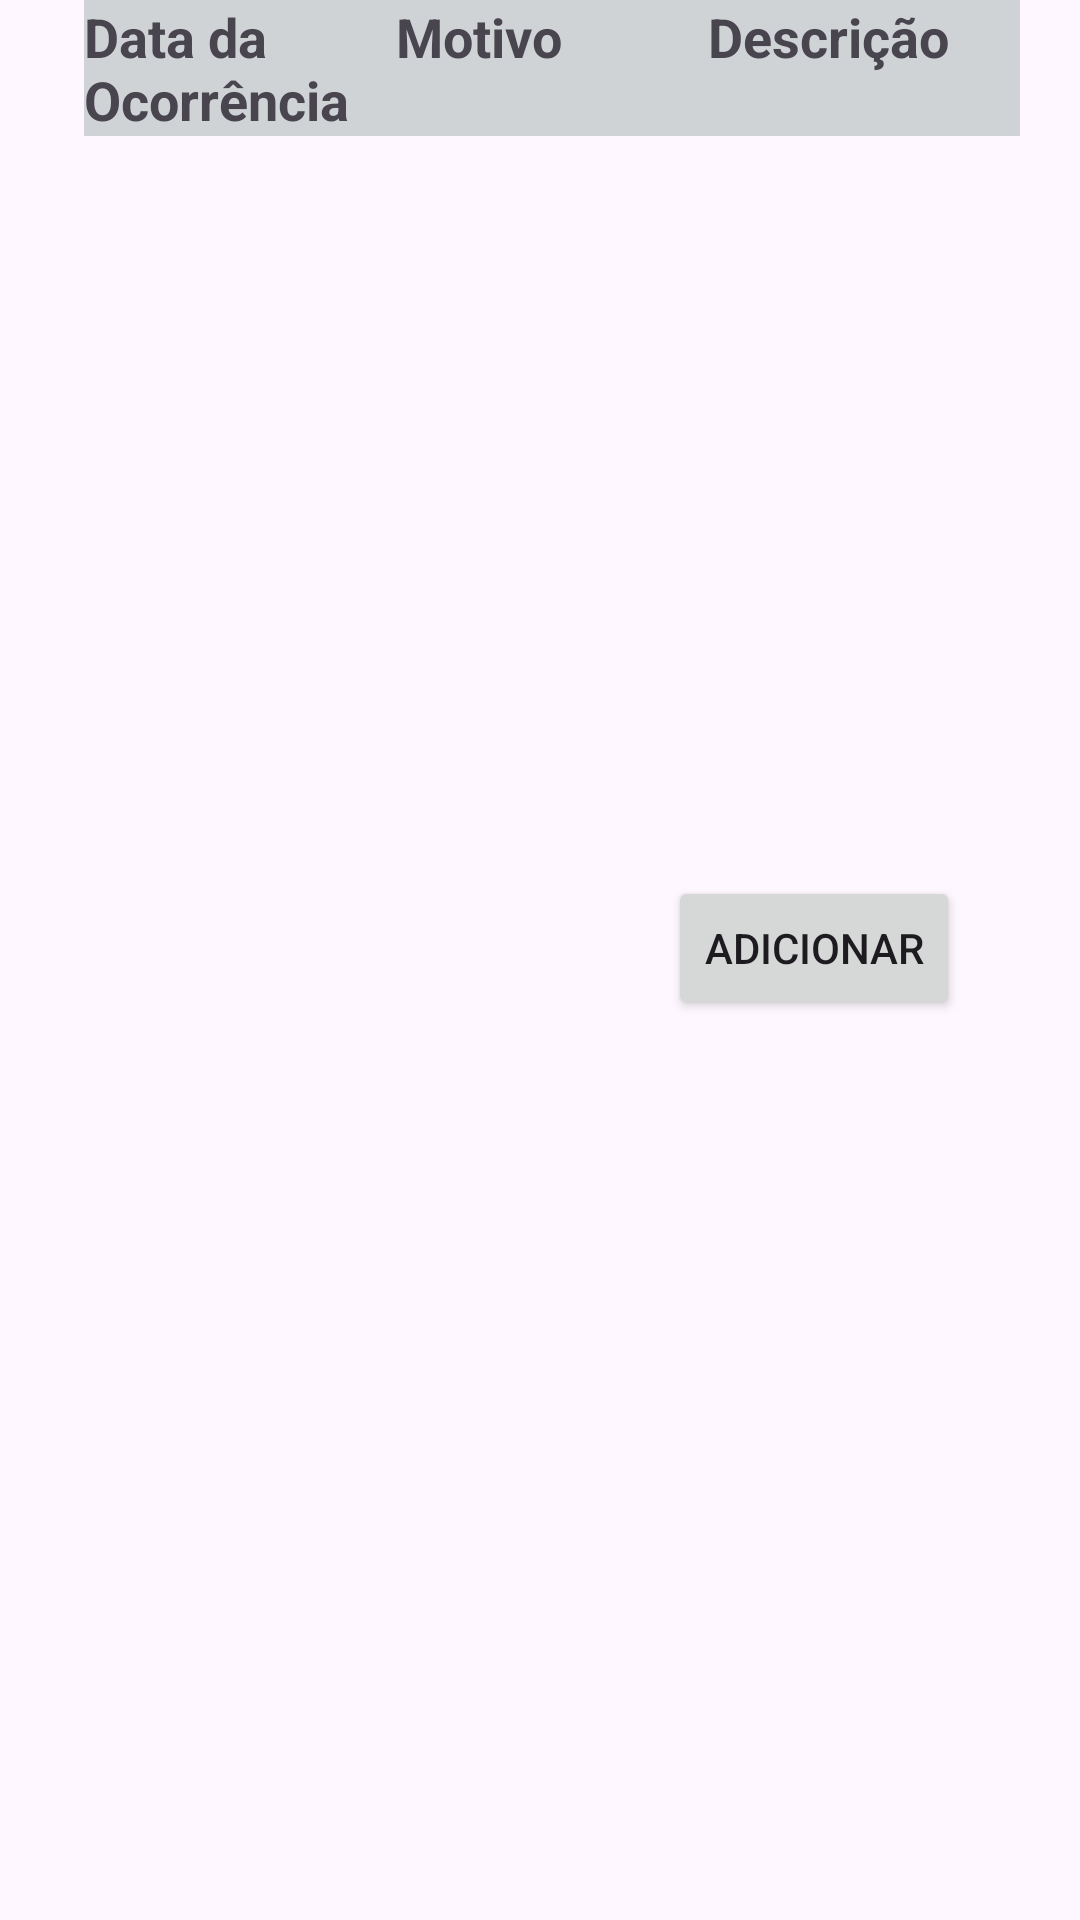

Produce the Android XML layout that renders to this screen, including the resource entries it uses.
<!-- AndroidManifest.xml: application theme Theme.PapTelemovel -->
<!-- res/layout/fragment_ocorrencias.xml -->
<?xml version="1.0" encoding="utf-8"?>
<FrameLayout xmlns:android="http://schemas.android.com/apk/res/android"
    xmlns:app="http://schemas.android.com/apk/res-auto"
    xmlns:tools="http://schemas.android.com/tools"
    android:layout_width="match_parent"
    android:layout_height="match_parent"
    tools:context=".Ocorrencias">

    <androidx.constraintlayout.widget.ConstraintLayout
        android:layout_width="match_parent"
        android:layout_height="match_parent"
        android:background="#0000">

        <Button
            android:id="@+id/btnAdicionarOcorrencia"
            android:layout_width="wrap_content"
            android:layout_height="wrap_content"
            android:layout_marginEnd="40dp"
            android:layout_marginBottom="300dp"
            android:text="Adicionar"
            app:layout_constraintBottom_toBottomOf="parent"
            app:layout_constraintEnd_toEndOf="parent" />
    </androidx.constraintlayout.widget.ConstraintLayout>

    <ScrollView
        android:layout_width="match_parent"
        android:layout_height="wrap_content"
        android:layout_marginStart="28dp"
        android:layout_marginEnd="20dp"
        app:layout_constraintEnd_toEndOf="parent"
        app:layout_constraintStart_toStartOf="parent"
        app:layout_constraintTop_toTopOf="parent"
        tools:ignore="MissingConstraints">

        <LinearLayout
            android:id="@+id/tableLayoutOcorrencias"
            android:layout_width="match_parent"
            android:layout_height="wrap_content"
            android:orientation="vertical">

            
            <LinearLayout
                android:layout_width="match_parent"
                android:layout_height="wrap_content"
                android:background="#CFD3D6"
                android:orientation="horizontal">

                <TextView
                    android:id="@+id/dataOcorrencia"
                    android:layout_width="0dp"
                    android:layout_height="wrap_content"
                    android:layout_weight="1"
                    android:text="Data da Ocorrência"
                    android:textAppearance="@style/TextAppearance.AppCompat.Medium"
                    android:textStyle="bold" />

                <TextView
                    android:id="@+id/motivo"
                    android:layout_width="0dp"
                    android:layout_height="wrap_content"
                    android:layout_weight="1"
                    android:text="Motivo"
                    android:textAppearance="@style/TextAppearance.AppCompat.Medium"
                    android:textStyle="bold" />

                <TextView
                    android:id="@+id/descricao"
                    android:layout_width="0dp"
                    android:layout_height="wrap_content"
                    android:layout_weight="1"
                    android:text="Descrição"
                    android:textAppearance="@style/TextAppearance.AppCompat.Medium"
                    android:textStyle="bold" />

            </LinearLayout>

            

        </LinearLayout>
    </ScrollView>

</FrameLayout>
<!-- resources referenced by this layout -->
<resources>
  <style name="Theme.PapTelemovel" parent="Base.Theme.PapTelemovel" />
  <style name="Base.Theme.PapTelemovel" parent="Theme.Material3.DayNight.NoActionBar">
          
          
      </style>
</resources>
